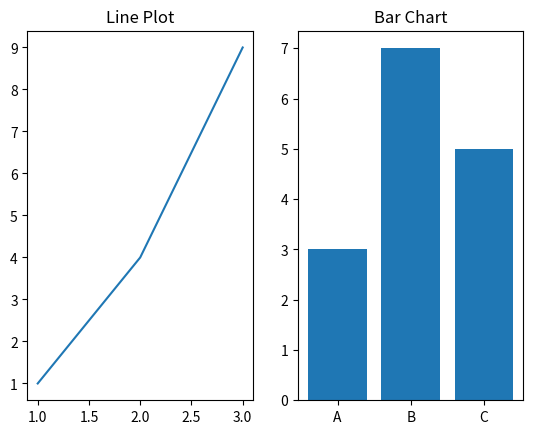

Here is the Python script that generated this plot:
import matplotlib.pyplot as plt
plt.subplot(1, 2, 1)
plt.plot([1,2,3], [1,4,9])
plt.title("Line Plot")
plt.subplot(1, 2, 2)
plt.bar(['A','B','C'], [3,7,5])
plt.title("Bar Chart")
plt.show()

